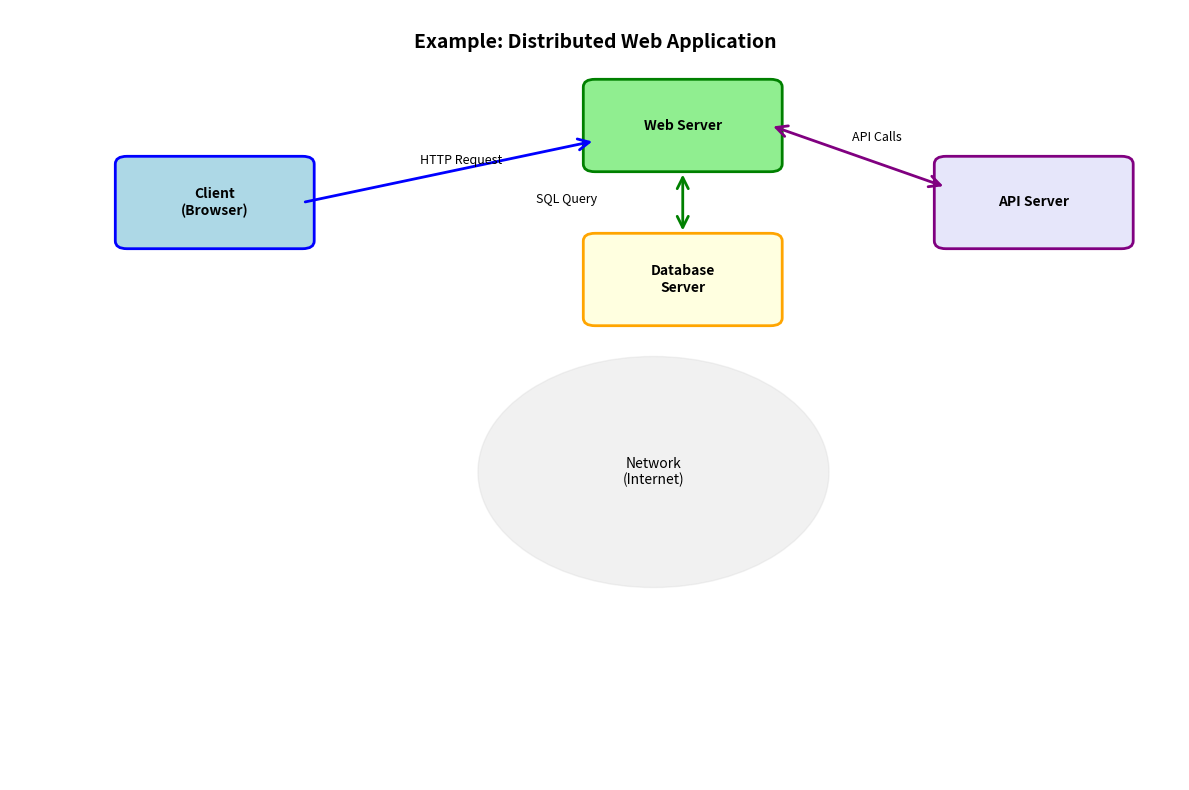

The matplotlib source for this figure: (Note: this script raises an exception after producing the figure.)
# Let's visualize a simple distributed system
import matplotlib.pyplot as plt
import matplotlib.patches as mpatches
from matplotlib.patches import FancyBboxPatch, FancyArrowPatch
import numpy as np

fig, ax = plt.subplots(1, 1, figsize=(12, 8))
ax.set_xlim(0, 10)
ax.set_ylim(0, 10)
ax.axis('off')

# Client
client = FancyBboxPatch((1, 7), 1.5, 1, boxstyle="round,pad=0.1", 
                        edgecolor='blue', facecolor='lightblue', linewidth=2)
ax.add_patch(client)
ax.text(1.75, 7.5, 'Client\n(Browser)', ha='center', va='center', fontsize=10, fontweight='bold')

# Server 1
server1 = FancyBboxPatch((5, 8), 1.5, 1, boxstyle="round,pad=0.1", 
                         edgecolor='green', facecolor='lightgreen', linewidth=2)
ax.add_patch(server1)
ax.text(5.75, 8.5, 'Web Server', ha='center', va='center', fontsize=10, fontweight='bold')

# Server 2 (Database)
server2 = FancyBboxPatch((5, 6), 1.5, 1, boxstyle="round,pad=0.1", 
                         edgecolor='orange', facecolor='lightyellow', linewidth=2)
ax.add_patch(server2)
ax.text(5.75, 6.5, 'Database\nServer', ha='center', va='center', fontsize=10, fontweight='bold')

# Server 3 (API)
server3 = FancyBboxPatch((8, 7), 1.5, 1, boxstyle="round,pad=0.1", 
                         edgecolor='purple', facecolor='lavender', linewidth=2)
ax.add_patch(server3)
ax.text(8.75, 7.5, 'API Server', ha='center', va='center', fontsize=10, fontweight='bold')

# Arrows showing communication
arrow1 = FancyArrowPatch((2.5, 7.5), (5, 8.3), 
                         arrowstyle='->', mutation_scale=20, linewidth=2, color='blue')
ax.add_patch(arrow1)
ax.text(3.5, 8, 'HTTP Request', fontsize=9, style='italic')

arrow2 = FancyArrowPatch((5.75, 7.9), (5.75, 7.1), 
                         arrowstyle='<->', mutation_scale=20, linewidth=2, color='green')
ax.add_patch(arrow2)
ax.text(4.5, 7.5, 'SQL Query', fontsize=9, style='italic')

arrow3 = FancyArrowPatch((6.5, 8.5), (8, 7.7), 
                         arrowstyle='<->', mutation_scale=20, linewidth=2, color='purple')
ax.add_patch(arrow3)
ax.text(7.2, 8.3, 'API Calls', fontsize=9, style='italic')

# Title
ax.text(5, 9.5, 'Example: Distributed Web Application', 
        ha='center', fontsize=14, fontweight='bold')

# Network cloud
circle = plt.Circle((5.5, 4), 1.5, color='lightgray', alpha=0.3)
ax.add_patch(circle)
ax.text(5.5, 4, 'Network\n(Internet)', ha='center', va='center', fontsize=10)

plt.tight_layout()
plt.show()

print("✅ In this distributed system:")
print("   - The Client communicates with the Web Server")
print("   - The Web Server queries the Database Server")
print("   - The Web Server may also call external API Servers")
print("   - All communication happens over a network")

# Example: The same data in different programming languages

print("=" * 60)
print("THE SAME DATA IN DIFFERENT LANGUAGES")
print("=" * 60)

# Python Dictionary
print("\n📘 PYTHON (Dictionary):")
python_data = {
    "name": "John Doe",
    "age": 30,
    "email": "john@example.com",
    "active": True
}
print(python_data)

# JavaScript Object Notation (JSON)
print("\n📗 JAVASCRIPT (Object):")
js_representation = '''
{
  "name": "John Doe",
  "age": 30,
  "email": "john@example.com",
  "active": true
}
'''
print(js_representation)

# Java Class representation
print("📕 JAVA (Object):")
java_representation = '''
class User {
    String name = "John Doe";
    int age = 30;
    String email = "john@example.com";
    boolean active = true;
}
'''
print(java_representation)

# XML representation
print("📙 XML (Universal Format):")
xml_representation = '''
<?xml version="1.0" encoding="UTF-8"?>
<user>
    <name>John Doe</name>
    <age>30</age>
    <email>john@example.com</email>
    <active>true</active>
</user>
'''
print(xml_representation)

print("\n" + "=" * 60)
print("🎯 KEY INSIGHT: XML provides a UNIVERSAL format that")
print("   all programming languages can read and write!")
print("=" * 60)

import pandas as pd
from IPython.display import display, HTML

# Timeline of data formats
timeline_data = {
    'Era': ['1970s', '1980s', '1990s', '1998', '2000s', '2006', '2010s', '2015+'],
    'Format': ['CSV', 'EDI', 'SGML', 'XML 1.0', 'SOAP/XML', 'JSON', 'REST/JSON', 'gRPC/Protobuf'],
    'Use Case': [
        'Simple data tables',
        'Business documents',
        'Complex documents',
        'Web data exchange',
        'Enterprise services',
        'Web APIs (AJAX)',
        'Mobile/Web apps',
        'Microservices'
    ],
    'Complexity': ['Low', 'Medium', 'Very High', 'Medium', 'High', 'Low', 'Low', 'Medium']
}

df = pd.DataFrame(timeline_data)
print("📅 EVOLUTION OF DATA INTERCHANGE FORMATS\n")
display(df)

print("\n" + "=" * 70)
print("🔍 OBSERVATIONS:")
print("   1️⃣  Formats evolved from simple to complex, then back to simple")
print("   2️⃣  XML dominated the 1990s-2000s")
print("   3️⃣  JSON became popular for web APIs due to simplicity")
print("   4️⃣  Modern systems use multiple formats depending on needs")
print("=" * 70)

# XML Design Principles Visualization

principles = {
    'Extensible': '✨ Create your own tags for your domain',
    'Human-readable': '👀 Anyone can read and understand it',
    'Self-describing': '📝 Tag names describe the content',
    'Hierarchical': '🌳 Natural tree structure for complex data',
    'Platform-independent': '🌍 Works on Windows, Mac, Linux, etc.',
    'Language-independent': '💻 Python, Java, C#, JS all support it',
    'Standardized': '📜 W3C standard with clear rules',
    'Unicode support': '🌐 International characters (中文, العربية, etc.)'
}

print("\n" + "=" * 70)
print("🎯 XML DESIGN PRINCIPLES")
print("=" * 70 + "\n")

for i, (principle, description) in enumerate(principles.items(), 1):
    print(f"{i}. {principle:20s} → {description}")

print("\n" + "=" * 70)

# Comparison table
comparison_data = {
    'Aspect': [
        'Purpose',
        'Tags',
        'Rules',
        'Focus',
        'Case Sensitivity',
        'Closing Tags',
        'Attributes',
        'Goal'
    ],
    'HTML': [
        'Display data (presentation)',
        'Predefined (<div>, <p>, <h1>)',
        'More forgiving, browser fixes errors',
        'How data LOOKS',
        'Not case sensitive',
        'Some tags optional (<br>, <img>)',
        'Quote not always required',
        'Visual presentation'
    ],
    'XML': [
        'Store and transport data',
        'User-defined (you create them)',
        'Strict, one error = invalid',
        'What data IS',
        'Case sensitive',
        'All tags must be closed',
        'Quotes always required',
        'Data structure & exchange'
    ]
}

comp_df = pd.DataFrame(comparison_data)
print("\n📊 HTML vs XML COMPARISON\n")
display(comp_df)

print("\n💡 REMEMBER: HTML is for DISPLAY, XML is for DATA!")

# Side by side example

print("=" * 70)
print("EXAMPLE: Displaying a To-Do Item")
print("=" * 70)

print("\n🌐 HTML (Focus: Presentation):")
html_example = '''<!DOCTYPE html>
<html>
<head>
    <title>My To-Do</title>
</head>
<body>
    <div class="todo-item">
        <h2>Buy groceries</h2>
        <p><strong>Priority:</strong> High</p>
        <p><strong>Due:</strong> 2026-02-15</p>
        <button>Mark Complete</button>
    </div>
</body>
</html>'''
print(html_example)

print("\n📦 XML (Focus: Data Structure):")
xml_example = '''<?xml version="1.0" encoding="UTF-8"?>
<todo>
    <item id="1">
        <title>Buy groceries</title>
        <priority>High</priority>
        <dueDate>2026-02-15</dueDate>
        <completed>false</completed>
    </item>
</todo>'''
print(xml_example)

print("\n" + "=" * 70)
print("🎯 KEY DIFFERENCE:")
print("   HTML: Includes styling, buttons, visual elements")
print("   XML: Pure data, no presentation, can be used anywhere")
print("=" * 70)

xml_use_cases = {
    '🏦 Finance & Banking': [
        'SWIFT messages (international bank transfers)',
        'FIX protocol (financial trading)',
        'Payment processing (ISO 20022)'
    ],
    '🏥 Healthcare': [
        'HL7 standard (hospital systems)',
        'Medical record exchange',
        'Insurance claims (EDI X12)'
    ],
    '🏛️ Government': [
        'Legal documents',
        'Tax systems (e.g., IRS filings)',
        'Public records'
    ],
    '📱 Mobile & Applications': [
        'Android layouts (UI definition)',
        'Configuration files',
        'RSS/Atom feeds'
    ],
    '📄 Document Processing': [
        'Microsoft Office (.docx, .xlsx)',
        'EPUB (e-books)',
        'SVG (vector graphics)'
    ],
    '🌐 Web Services': [
        'SOAP APIs (enterprise)',
        'Sitemaps (SEO)',
        'Web service configurations'
    ]
}

print("\n" + "=" * 70)
print("📍 WHERE XML IS STILL ESSENTIAL")
print("=" * 70 + "\n")

for domain, examples in xml_use_cases.items():
    print(f"\n{domain}")
    for example in examples:
        print(f"  ▪ {example}")

print("\n" + "=" * 70)
print("💡 INSIGHT: XML dominates in enterprise, healthcare, finance,")
print("   and government systems where validation and structure matter!")
print("=" * 70)

# Decision matrix

print("=" * 70)
print("🤔 CHOOSING BETWEEN XML AND JSON")
print("=" * 70)

print("\n✅ CHOOSE XML WHEN YOU NEED:")
xml_advantages = [
    "Complex document structure with mixed content",
    "Strong validation requirements (XSD schemas)",
    "Namespace support for combining vocabularies",
    "Document-centric data (books, legal documents)",
    "XSLT transformations",
    "Metadata through attributes",
    "Compatibility with legacy enterprise systems",
    "Standards compliance (HL7, SWIFT, etc.)"
]
for adv in xml_advantages:
    print(f"  ✓ {adv}")

print("\n✅ CHOOSE JSON WHEN YOU NEED:")
json_advantages = [
    "Simpler data structures (arrays, objects)",
    "Web/mobile APIs with JavaScript",
    "Compact data size (less bandwidth)",
    "Faster parsing performance",
    "Easy integration with modern web frameworks",
    "NoSQL databases (MongoDB)",
    "Configuration files",
    "Microservices communication"
]
for adv in json_advantages:
    print(f"  ✓ {adv}")

print("\n" + "=" * 70)
print("🎯 RULE OF THUMB:")
print("   • Document-oriented & Enterprise → XML")
print("   • Data-oriented & Web/Mobile → JSON")
print("=" * 70)

print("\n" + "=" * 70)
print("📚 WEEK 1 - PART 1 SUMMARY")
print("=" * 70)

summary_points = [
    ("Distributed Systems", "Multiple computers working together as one"),
    ("Data Interchange", "Need standard formats for system communication"),
    ("XML Purpose", "Store, transport, and structure data"),
    ("XML vs HTML", "XML for data, HTML for display"),
    ("XML Today", "Still essential in enterprise and healthcare"),
    ("Format Choice", "Use XML or JSON based on requirements")
]

for i, (topic, takeaway) in enumerate(summary_points, 1):
    print(f"\n{i}. {topic}:")
    print(f"   → {takeaway}")

print("\n" + "=" * 70)
print("🎓 Next: We'll learn XML syntax and structure in detail!")
print("=" * 70)
